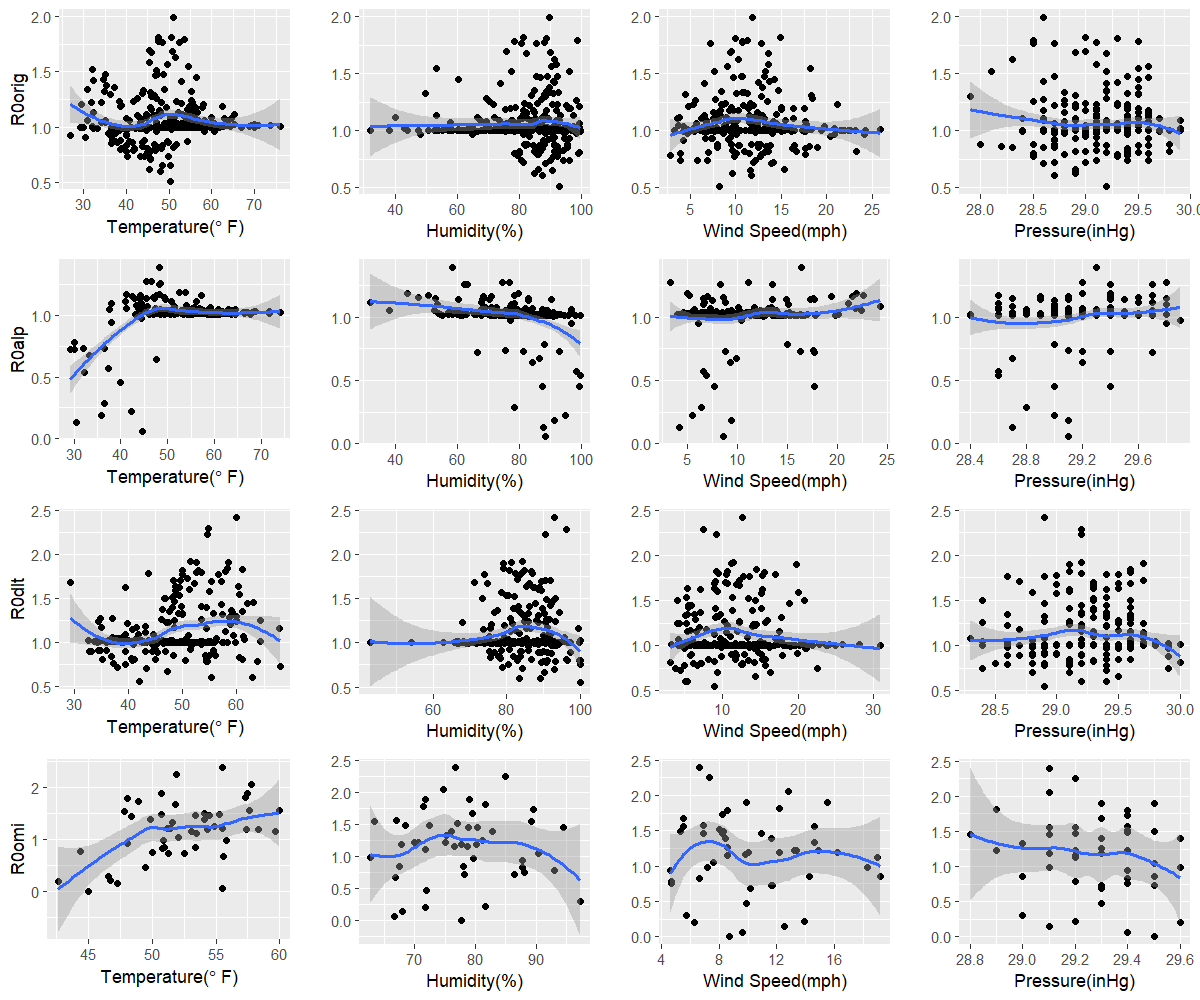

Values plotted in this chart, from the file beside it:
orig, 50.2, 92.7, 8.2, 29.2
alp, 44.6, 88.4, 8.6, 29.1
dlt, 42.1, 100, 8.9, 28.9
omi, 45, 77.7, 8.7, 29.5
